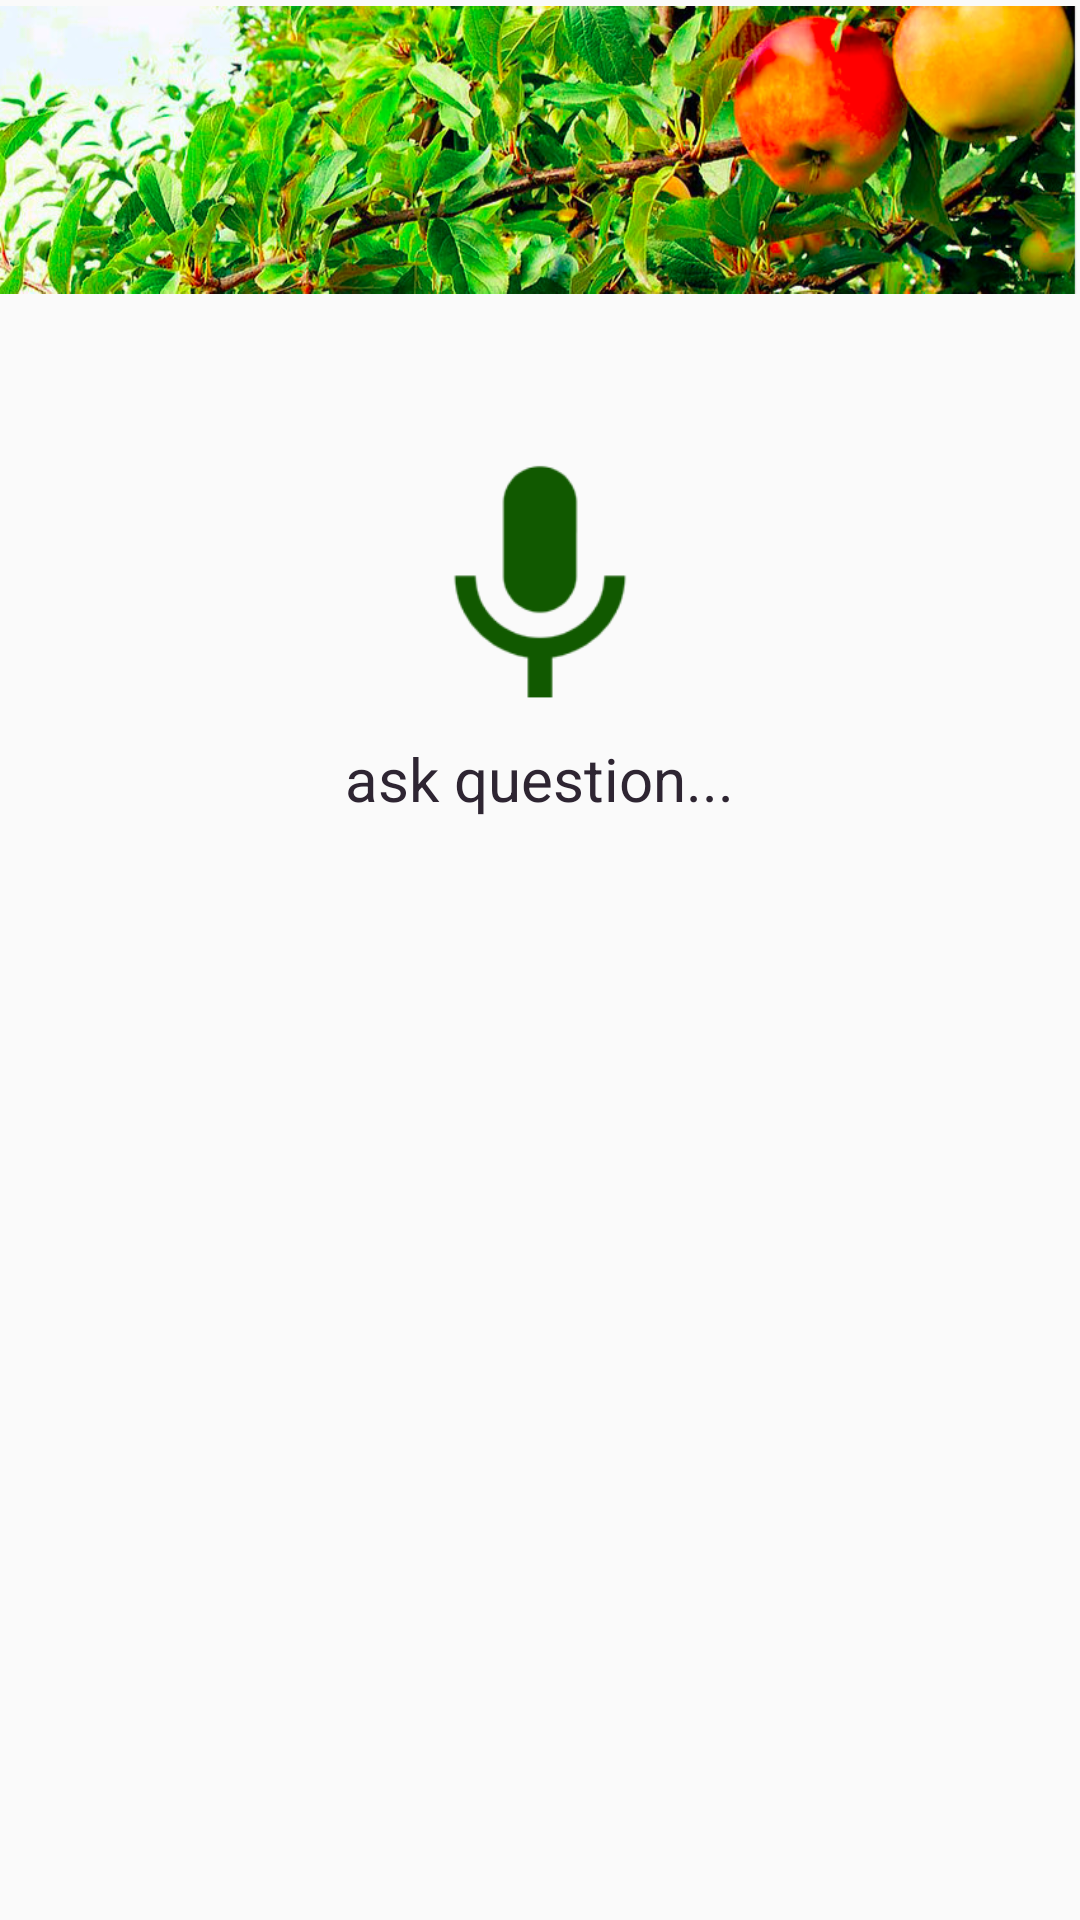

Produce the Android XML layout that renders to this screen, including the resource entries it uses.
<!-- AndroidManifest.xml: application theme AppTheme -->
<!-- res/layout/activity_communication.xml -->
<?xml version="1.0" encoding="utf-8"?>
<LinearLayout xmlns:android="http://schemas.android.com/apk/res/android"
    xmlns:tools="http://schemas.android.com/tools"
    android:id="@+id/activity_communication"
    android:layout_width="match_parent"
    android:layout_height="match_parent"

    android:orientation="vertical"
    tools:context="com.example.android.forisio.Communication">

    <android.support.v7.widget.AppCompatImageView
        android:layout_width="match_parent"
        android:layout_height="100dp"
        android:src="@drawable/foris"/>

    <LinearLayout
        android:layout_width="match_parent"
        android:layout_height="match_parent"
        android:orientation="vertical"
        android:padding="16dp">
    <Button
        android:id="@+id/mic_bt"
        android:layout_width="100dp"
        android:layout_height="100dp"
        android:layout_marginTop="30dp"
        android:layout_gravity="center"
        android:background="@drawable/mic"
        android:onClick="sppechToText"/>

    <TextView
        android:id="@+id/speech_label"
        android:layout_width="wrap_content"
        android:layout_height="wrap_content"
        android:layout_gravity="center_horizontal"
        android:textColor="@color/text_color"
        android:textSize="20sp"
        android:text="@string/question_text"/>

    <TextView
        android:id="@+id/output_label"
        android:layout_width="wrap_content"
        android:layout_height="wrap_content"
        android:layout_marginTop="10dp"
        android:gravity="center_horizontal"
        android:textColor="@color/text_color"
        android:textSize="20sp"
        android:inputType="textMultiLine" />
    </LinearLayout>
</LinearLayout>
<!-- resources referenced by this layout -->
<resources>
  <color name="text_color">#2E2532</color>
  <!-- drawable foris: png bitmap (drawable, 498435 bytes) -->
  <!-- drawable mic: png bitmap (drawable, 4948 bytes) -->
  <string name="question_text">ask question...</string>
  <style name="AppTheme" parent="Theme.AppCompat.Light.DarkActionBar">
          
          <item name="colorPrimary">@color/colorPrimary</item>
          <item name="colorPrimaryDark">@color/colorPrimaryDark</item>
          <item name="colorAccent">@color/colorAccent</item>
      </style>
  <color name="colorPrimary">#115900</color>
  <color name="colorPrimaryDark">#115900</color>
  <color name="colorAccent">#115900</color>
</resources>
